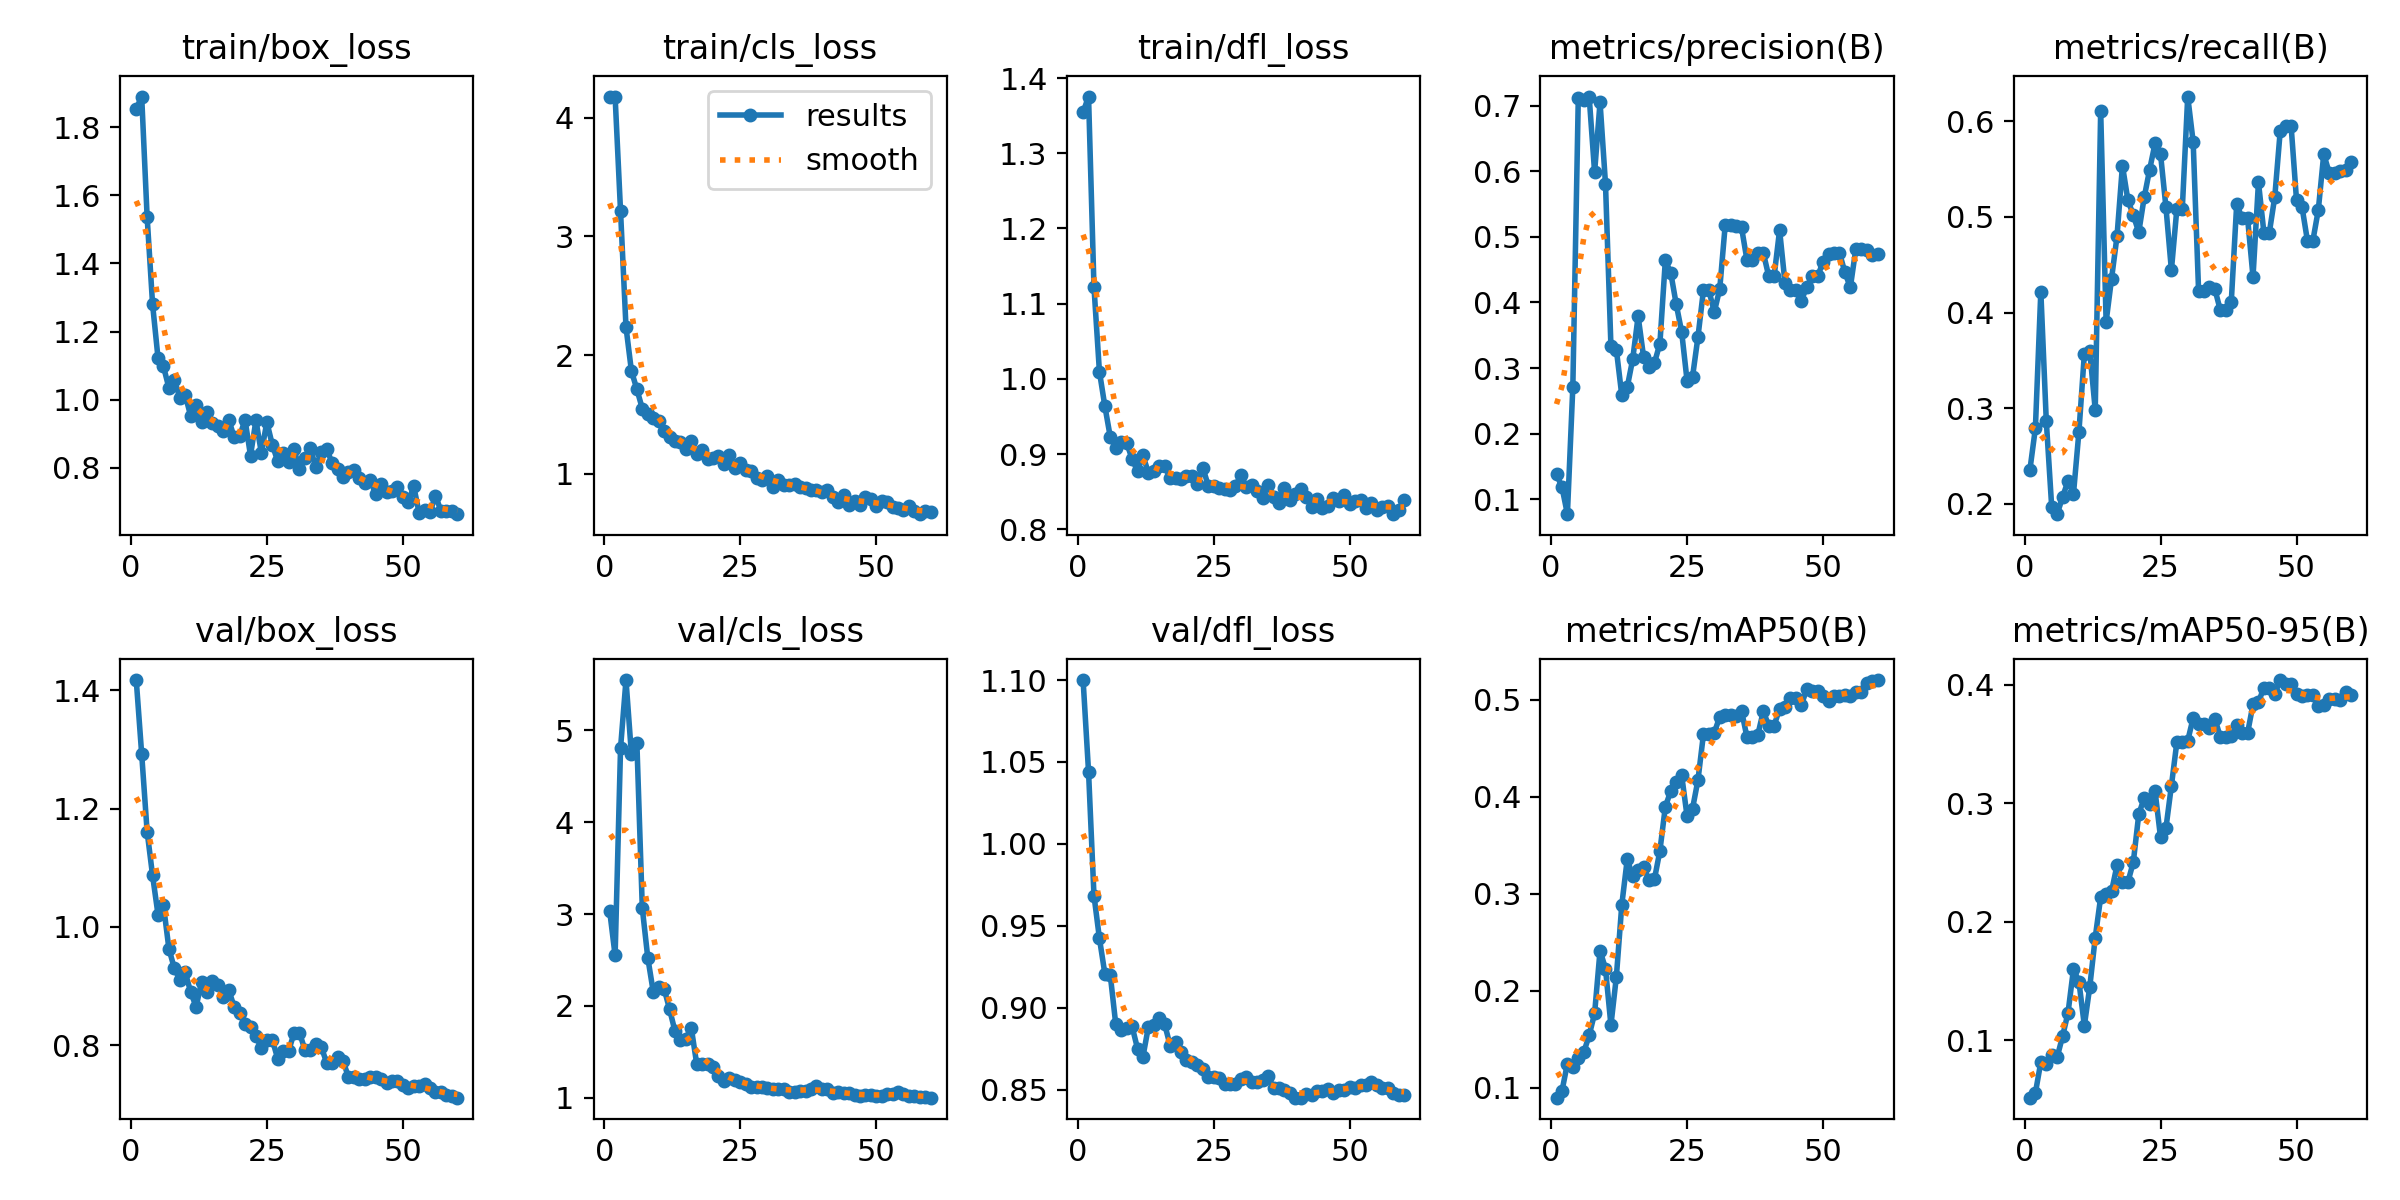

The file beside this chart, header and first rows:
epoch, time, train/box_loss, train/cls_loss, train/dfl_loss, metrics/precision(B), metrics/recall(B), metrics/mAP50(B), metrics/mAP50-95(B), val/box_loss, val/cls_loss, val/dfl_loss, lr/pg0, lr/pg1, lr/pg2
1, 26.27, 1.854, 4.178, 1.354, 0.1383, 0.2357, 0.08983, 0.05131, 1.417, 3.034, 1.1, 2.222e-05, 2.222e-05, 2.222e-05
2, 28.19, 1.89, 4.177, 1.375, 0.1187, 0.2789, 0.09667, 0.05529, 1.292, 2.55, 1.044, 5.46334e-05, 5.46334e-05, 5.46334e-05
3, 30.32, 1.537, 3.211, 1.122, 0.07744, 0.422, 0.125, 0.08138, 1.161, 4.807, 0.9685, 8.5947e-05, 8.5947e-05, 8.5947e-05
4, 32.67, 1.28, 2.236, 1.01, 0.2718, 0.2869, 0.1214, 0.08014, 1.087, 5.545, 0.9424, 0.0001162, 0.0001162, 0.0001162
5, 35.55, 1.123, 1.866, 0.9639, 0.7109, 0.1965, 0.1312, 0.08745, 1.021, 4.737, 0.9208, 0.0001453, 0.0001453, 0.0001453
6, 38.5, 1.098, 1.712, 0.9227, 0.7087, 0.189, 0.1365, 0.08545, 1.037, 4.861, 0.9198, 0.0001733, 0.0001733, 0.0001733
7, 40.75, 1.035, 1.549, 0.9085, 0.7137, 0.207, 0.1541, 0.1032, 0.9634, 3.062, 0.89, 0.0002002, 0.0002002, 0.0002002
8, 43.03, 1.058, 1.506, 0.9156, 0.5984, 0.2238, 0.1766, 0.123, 0.9301, 2.527, 0.8863, 0.000226, 0.000226, 0.000226
9, 45.42, 1.006, 1.468, 0.9153, 0.7051, 0.2103, 0.2414, 0.16, 0.9108, 2.158, 0.8874, 0.0002507, 0.0002507, 0.0002507
10, 47.63, 1.013, 1.445, 0.8937, 0.5809, 0.2751, 0.2228, 0.1494, 0.9232, 2.21, 0.8886, 0.0002743, 0.0002743, 0.0002743
11, 50.41, 0.9525, 1.361, 0.8776, 0.3334, 0.3567, 0.1646, 0.1122, 0.8904, 2.19, 0.875, 0.0002969, 0.0002969, 0.0002969
12, 53.77, 0.9829, 1.312, 0.8983, 0.3279, 0.3594, 0.2145, 0.145, 0.865, 1.967, 0.8701, 0.0003183, 0.0003183, 0.0003183
13, 56.08, 0.9355, 1.275, 0.8752, 0.2583, 0.2982, 0.2888, 0.1866, 0.9072, 1.727, 0.8883, 0.0003386, 0.0003386, 0.0003386
14, 58.22, 0.9626, 1.265, 0.8778, 0.271, 0.6111, 0.3356, 0.2206, 0.8901, 1.629, 0.8894, 0.0003578, 0.0003578, 0.0003578
15, 60.37, 0.9325, 1.213, 0.8836, 0.3135, 0.3904, 0.3182, 0.2229, 0.909, 1.646, 0.8936, 0.0003759, 0.0003759, 0.0003759
16, 62.8, 0.922, 1.274, 0.8842, 0.3789, 0.4356, 0.3241, 0.2256, 0.9024, 1.763, 0.8898, 0.0003929, 0.0003929, 0.0003929
17, 65.96, 0.9079, 1.163, 0.8685, 0.3172, 0.4797, 0.3272, 0.2475, 0.8818, 1.367, 0.8769, 0.0004088, 0.0004088, 0.0004088
18, 68.67, 0.9414, 1.203, 0.8685, 0.3019, 0.5538, 0.3138, 0.2333, 0.8934, 1.368, 0.8789, 0.0004237, 0.0004237, 0.0004237
19, 70.9, 0.8891, 1.124, 0.8668, 0.3081, 0.5178, 0.3152, 0.2333, 0.8649, 1.369, 0.8729, 0.0004374, 0.0004374, 0.0004374
20, 73.12, 0.8928, 1.135, 0.8703, 0.3372, 0.5019, 0.3442, 0.2503, 0.854, 1.337, 0.8681, 0.00045, 0.00045, 0.00045
21, 75.44, 0.9404, 1.149, 0.8708, 0.4641, 0.4841, 0.3897, 0.2906, 0.8355, 1.234, 0.867, 0.0004615, 0.0004615, 0.0004615
22, 77.66, 0.8358, 1.079, 0.8607, 0.445, 0.5205, 0.4059, 0.3046, 0.8314, 1.179, 0.865, 0.0004719, 0.0004719, 0.0004719
23, 80.86, 0.9391, 1.155, 0.8822, 0.3973, 0.5496, 0.4151, 0.2992, 0.8151, 1.213, 0.8624, 0.0004812, 0.0004812, 0.0004812
24, 83.96, 0.8435, 1.049, 0.8583, 0.3552, 0.5771, 0.4224, 0.3101, 0.7956, 1.192, 0.8578, 0.0004895, 0.0004895, 0.0004895
25, 86.22, 0.9342, 1.09, 0.8583, 0.2804, 0.566, 0.3797, 0.2713, 0.8085, 1.176, 0.8574, 0.0004966, 0.0004966, 0.0004966
26, 88.39, 0.8681, 1.031, 0.8546, 0.2867, 0.51, 0.3877, 0.2793, 0.8097, 1.153, 0.8571, 0.0005026, 0.0005026, 0.0005026
27, 90.49, 0.819, 1.024, 0.8532, 0.3476, 0.4445, 0.4173, 0.3148, 0.7774, 1.123, 0.8536, 0.0005075, 0.0005075, 0.0005075
28, 92.67, 0.8446, 0.9617, 0.8529, 0.4184, 0.5084, 0.4642, 0.3515, 0.7905, 1.118, 0.8533, 0.0005113, 0.0005113, 0.0005113
29, 95.67, 0.8159, 0.9494, 0.8577, 0.4184, 0.5084, 0.4642, 0.3515, 0.7905, 1.118, 0.8533, 0.000514, 0.000514, 0.000514
30, 98.6, 0.854, 0.9839, 0.872, 0.3855, 0.626, 0.4661, 0.3528, 0.8205, 1.11, 0.8565, 0.0005157, 0.0005157, 0.0005157
31, 100.9, 0.7964, 0.8871, 0.8561, 0.4207, 0.5786, 0.4824, 0.372, 0.8212, 1.096, 0.8576, 0.0005162, 0.0005162, 0.0005162
32, 103.1, 0.8289, 0.9503, 0.8588, 0.5175, 0.4221, 0.4843, 0.3667, 0.7925, 1.093, 0.8546, 0.0005156, 0.0005156, 0.0005156
33, 105.1, 0.8573, 0.9091, 0.8512, 0.5175, 0.4221, 0.4843, 0.3667, 0.7925, 1.093, 0.8546, 0.0005139, 0.0005139, 0.0005139
34, 107.2, 0.8011, 0.9068, 0.8419, 0.5162, 0.4266, 0.4833, 0.3634, 0.8024, 1.068, 0.8556, 0.0005061, 0.0005061, 0.0005061
35, 110, 0.8467, 0.9169, 0.8592, 0.5144, 0.4242, 0.4887, 0.3714, 0.7974, 1.064, 0.8584, 0.0004877, 0.0004877, 0.0004877
36, 113.2, 0.8557, 0.8872, 0.8427, 0.4648, 0.4022, 0.4615, 0.3557, 0.7706, 1.078, 0.851, 0.0004694, 0.0004694, 0.0004694
37, 115.5, 0.8136, 0.8797, 0.8356, 0.4648, 0.4022, 0.4615, 0.3557, 0.7706, 1.078, 0.851, 0.0004511, 0.0004511, 0.0004511
38, 117.7, 0.7954, 0.8592, 0.8547, 0.4752, 0.4108, 0.4638, 0.3565, 0.7795, 1.094, 0.85, 0.0004327, 0.0004327, 0.0004327
39, 119.8, 0.7724, 0.8611, 0.8395, 0.4759, 0.5134, 0.488, 0.3658, 0.7741, 1.127, 0.8478, 0.0004144, 0.0004144, 0.0004144
40, 122, 0.787, 0.8477, 0.8471, 0.4402, 0.4988, 0.4734, 0.3593, 0.7464, 1.096, 0.8451, 0.0003961, 0.0003961, 0.0003961
41, 124.6, 0.7944, 0.8619, 0.8531, 0.4402, 0.4988, 0.4734, 0.3593, 0.7464, 1.096, 0.8451, 0.0003777, 0.0003777, 0.0003777
42, 127.8, 0.771, 0.8037, 0.8429, 0.5102, 0.4374, 0.4908, 0.3836, 0.7435, 1.055, 0.847, 0.0003594, 0.0003594, 0.0003594
43, 130.3, 0.755, 0.7634, 0.83, 0.4295, 0.5364, 0.4928, 0.3854, 0.7428, 1.067, 0.8469, 0.0003411, 0.0003411, 0.0003411
44, 132.5, 0.7631, 0.8203, 0.8398, 0.4184, 0.4837, 0.5023, 0.3977, 0.7458, 1.056, 0.8489, 0.0003227, 0.0003227, 0.0003227
45, 134.7, 0.7231, 0.735, 0.8289, 0.4184, 0.4837, 0.5023, 0.3977, 0.7458, 1.056, 0.8489, 0.0003044, 0.0003044, 0.0003044
46, 136.9, 0.7516, 0.7723, 0.8304, 0.4029, 0.5211, 0.4946, 0.3922, 0.7423, 1.03, 0.8503, 0.0002861, 0.0002861, 0.0002861
47, 139.4, 0.7288, 0.741, 0.8419, 0.4237, 0.59, 0.511, 0.4041, 0.7359, 1.021, 0.8482, 0.0002678, 0.0002678, 0.0002678
48, 143, 0.7313, 0.8029, 0.8372, 0.4397, 0.5954, 0.5091, 0.4006, 0.7395, 1.027, 0.8498, 0.0002494, 0.0002494, 0.0002494
49, 145.3, 0.7449, 0.7833, 0.8458, 0.4397, 0.5954, 0.5091, 0.4006, 0.7395, 1.027, 0.8498, 0.0002311, 0.0002311, 0.0002311
50, 147.2, 0.7147, 0.7255, 0.8338, 0.4623, 0.5173, 0.5038, 0.3925, 0.733, 1.02, 0.8514, 0.0002128, 0.0002128, 0.0002128
51, 151, 0.7, 0.7724, 0.8378, 0.4742, 0.5107, 0.4987, 0.3903, 0.7277, 1.019, 0.8513, 0.0001944, 0.0001944, 0.0001944
52, 154.1, 0.7453, 0.7584, 0.8393, 0.4757, 0.4752, 0.5042, 0.3914, 0.7318, 1.048, 0.8527, 0.0001761, 0.0001761, 0.0001761
53, 157.4, 0.6669, 0.7187, 0.8289, 0.4757, 0.4752, 0.5042, 0.3914, 0.7318, 1.048, 0.8527, 0.0001578, 0.0001578, 0.0001578
54, 159.1, 0.6769, 0.7131, 0.8356, 0.4461, 0.5073, 0.5044, 0.3819, 0.7345, 1.062, 0.8548, 0.0001394, 0.0001394, 0.0001394
55, 160.7, 0.6696, 0.6933, 0.8254, 0.4228, 0.5657, 0.5034, 0.3833, 0.7286, 1.043, 0.8528, 0.0001211, 0.0001211, 0.0001211
56, 162.5, 0.7182, 0.7287, 0.8295, 0.4809, 0.5464, 0.5078, 0.3884, 0.7215, 1.024, 0.8512, 0.0001028, 0.0001028, 0.0001028
57, 164.1, 0.6735, 0.6867, 0.831, 0.4809, 0.5464, 0.5078, 0.3884, 0.7215, 1.024, 0.8512, 8.4436e-05, 8.4436e-05, 8.4436e-05
58, 165.8, 0.6724, 0.6597, 0.8202, 0.4806, 0.5486, 0.517, 0.3876, 0.7163, 1.015, 0.8481, 6.61045e-05, 6.61045e-05, 6.61045e-05
59, 167.4, 0.6727, 0.6855, 0.826, 0.4724, 0.5488, 0.519, 0.3936, 0.7138, 1.01, 0.847, 4.7773e-05, 4.7773e-05, 4.7773e-05
60, 169.8, 0.6636, 0.6754, 0.8394, 0.4734, 0.5572, 0.5203, 0.3916, 0.7116, 1.003, 0.8466, 2.94415e-05, 2.94415e-05, 2.94415e-05
